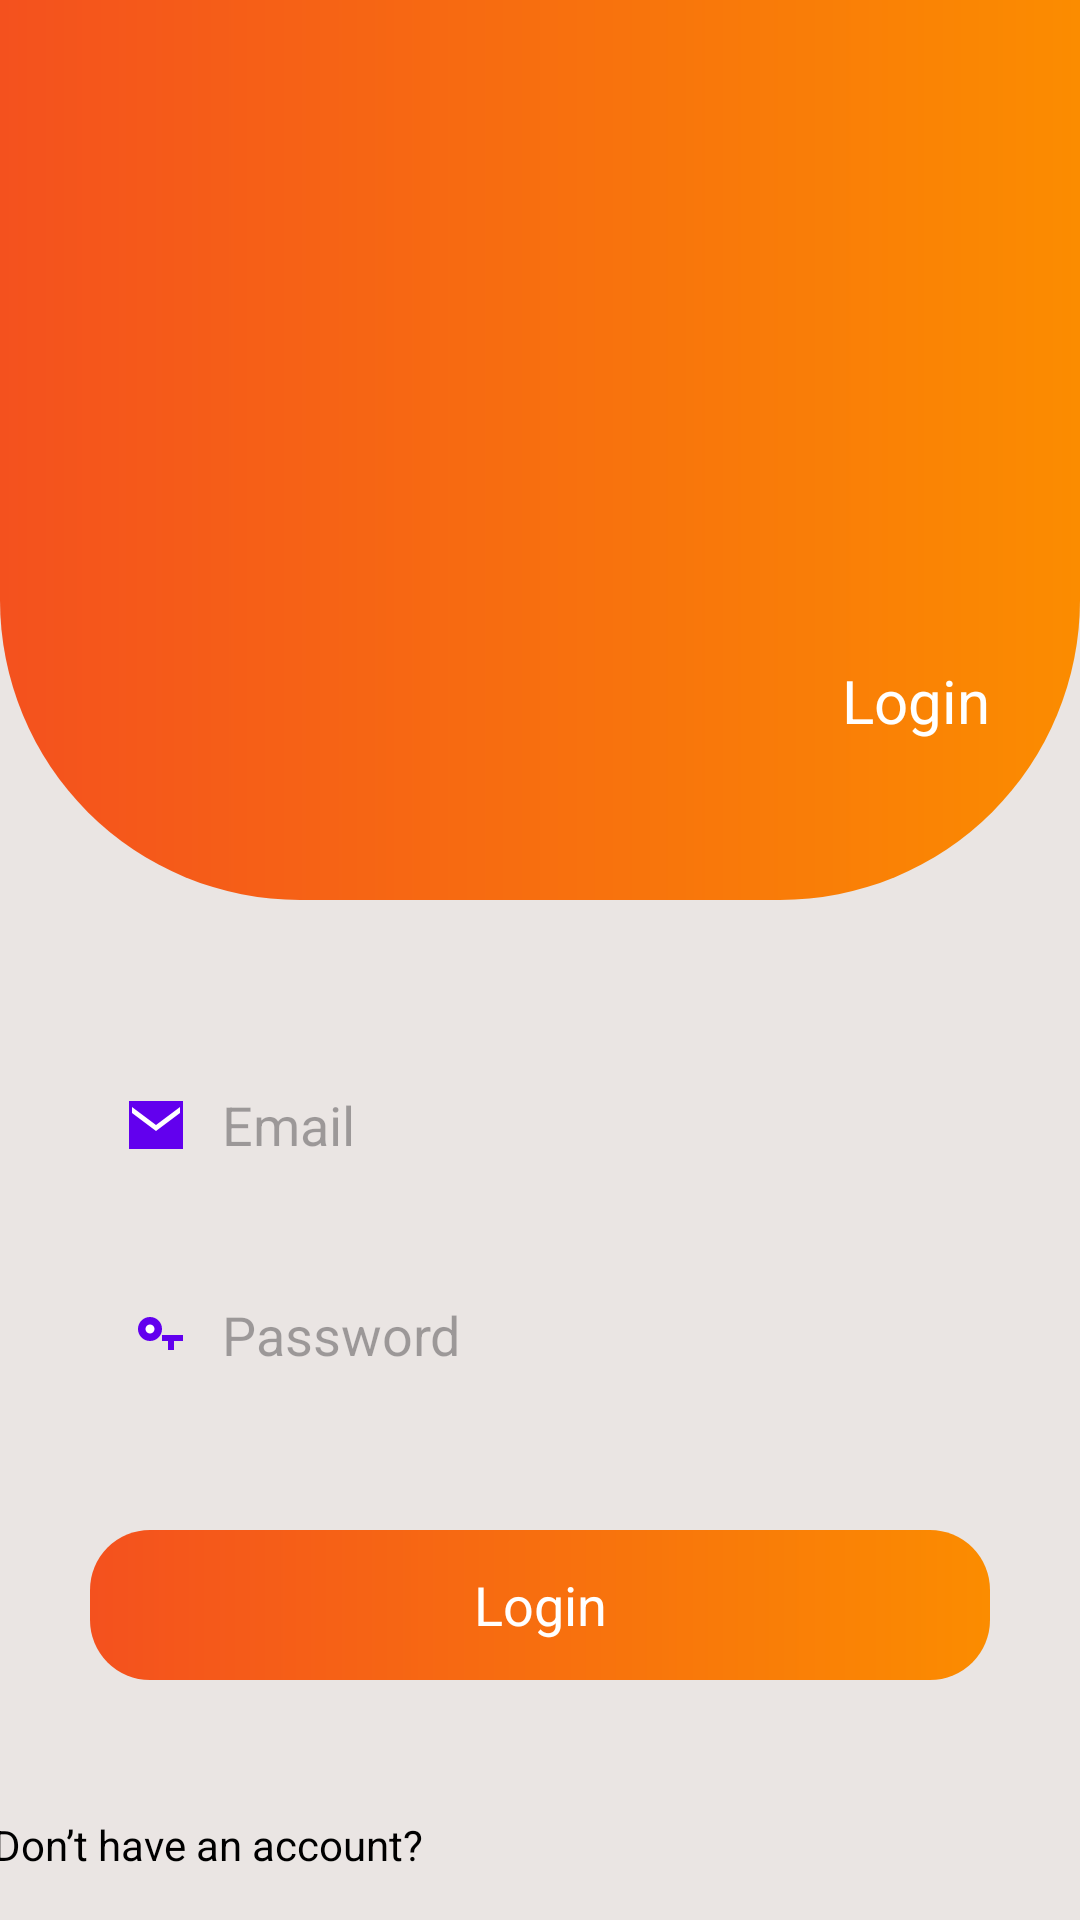

The Android layout XML behind this screen, and the referenced resources:
<!-- AndroidManifest.xml: application theme Theme.MaiLab5 -->
<!-- res/layout/m000_frg_login.xml -->
<?xml version="1.0" encoding="utf-8"?>
<LinearLayout xmlns:android="http://schemas.android.com/apk/res/android"
    android:layout_width="match_parent"
    android:layout_height="match_parent"
    android:background="@color/gray"
    android:orientation="vertical">

    <FrameLayout
        android:layout_width="match_parent"
        android:layout_height="wrap_content">

        <View
            android:layout_width="match_parent"
            android:layout_height="300dp"
            android:background="@drawable/bg_top" />

        <TextView
            android:layout_width="wrap_content"
            android:layout_height="wrap_content"
            android:layout_gravity="end"
            android:layout_marginTop="220dp"
            android:layout_marginEnd="30dp"
            android:text="@string/txt_login"
            android:textColor="@color/white"
            android:textSize="20sp" />
    </FrameLayout>

    <EditText
        android:id="@+id/edt_email"
        android:layout_width="match_parent"
        android:layout_height="50dp"
        android:layout_marginHorizontal="30dp"
        android:layout_marginTop="50dp"
        android:background="@drawable/bg_radius"
        android:drawableLeft="@drawable/ic_email"
        android:drawablePadding="10dp"
        android:hint="@string/hint_email"
        android:inputType="textEmailAddress"
        android:padding="10dp"
        android:textSize="18sp" />

    <EditText
        android:id="@+id/edt_pass"
        android:layout_width="match_parent"
        android:layout_height="50dp"
        android:layout_marginHorizontal="30dp"
        android:layout_marginTop="20dp"
        android:background="@drawable/bg_radius"
        android:drawableLeft="@drawable/ic_key"
        android:drawablePadding="10dp"
        android:hint="@string/hint_password"
        android:inputType="textPassword"
        android:padding="10dp"
        android:textSize="18sp" />

    <TextView
        android:id="@+id/tv_login"
        android:layout_width="match_parent"
        android:layout_height="50dp"
        android:layout_marginHorizontal="30dp"
        android:layout_marginTop="40dp"
        android:background="@drawable/bg_login"
        android:gravity="center"
        android:text="@string/txt_login"
        android:textColor="@color/white"
        android:textSize="18sp" />

    <TableRow
        android:layout_width="match_parent"
        android:layout_height="wrap_content"
        android:gravity="center"
        android:layout_marginTop="30dp">

        <TextView
            android:text="@string/txt_no_account"
            android:textColor="@color/black"
            android:textSize="14sp" />

        <TextView
            android:id="@+id/tv_register"
            android:layout_width="wrap_content"
            android:layout_height="wrap_content"
            android:layout_marginStart="5dp"
            android:text="@string/txt_register"
            android:textColor="@color/orange"
            android:textSize="14sp"
            android:textStyle="bold" />
    </TableRow>

</LinearLayout>
<!-- resources referenced by this layout -->
<resources>
  <color name="black">#FF000000</color>
  <color name="gray">#EAE5E3</color>
  <color name="orange">#FB8C00</color>
  <color name="white">#FFFFFFFF</color>
  <!-- drawable bg_login (drawable) -->
  <shape xmlns:android="http://schemas.android.com/apk/res/android">
      <corners android:radius="20dp"/>
      <gradient
          android:angle="0"
          android:startColor="@color/orangeMid"
          android:endColor="@color/orange"/>
  </shape>
  <!-- drawable bg_top (drawable) -->
  <shape xmlns:android="http://schemas.android.com/apk/res/android"
      android:shape="rectangle">
      <corners android:bottomLeftRadius="100dp"
          android:bottomRightRadius="100dp"/>
      <gradient
          android:angle="0"
          android:startColor="@color/orangeMid"
          android:endColor="@color/orange"/>
  </shape>
  <!-- drawable ic_email (drawable) -->
  <?xml version="1.0" encoding="utf-8"?>
  <vector xmlns:android="http://schemas.android.com/apk/res/android"
      android:width="24dp" android:height="24dp"
      android:viewportWidth="24" android:viewportHeight="24">
      <path android:fillColor="#6200EE"
          android:pathData="M3,4h18v16H3z"/>
      <path android:fillColor="#FFFFFF"
          android:pathData="M4,6l8,6l8,-6v2l-8,6l-8,-6z"/>
  </vector>
  <!-- drawable ic_key (drawable) -->
  <?xml version="1.0" encoding="utf-8"?>
  <vector xmlns:android="http://schemas.android.com/apk/res/android"
      android:width="24dp" android:height="24dp"
      android:viewportWidth="24" android:viewportHeight="24">
      <path android:fillColor="#6200EE"
          android:pathData="M10,14a4,4 0 1 1 0,-8a4,4 0 0 1 0,8z"/>
      <path android:fillColor="#6200EE"
          android:pathData="M14,12h7v2h-3v3h-2v-3h-2z"/>
      <path android:fillColor="#FFFFFF"
          android:pathData="M10,10m-1.5,0a1.5,1.5 0 1,0 3,0a1.5,1.5 0 1,0 -3,0"/>
  </vector>
  <string name="hint_email">Email</string>
  <string name="hint_password">Password</string>
  <string name="txt_login">Login</string>
  <string name="txt_no_account">Don’t have an account?</string>
  <string name="txt_register">Register</string>
  <style name="Theme.MaiLab5" parent="Base.Theme.MaiLab5" />
  <color name="orangeMid">#F4511E</color>
  <style name="Base.Theme.MaiLab5" parent="Theme.Material3.DayNight.NoActionBar">
          
          
      </style>
</resources>
